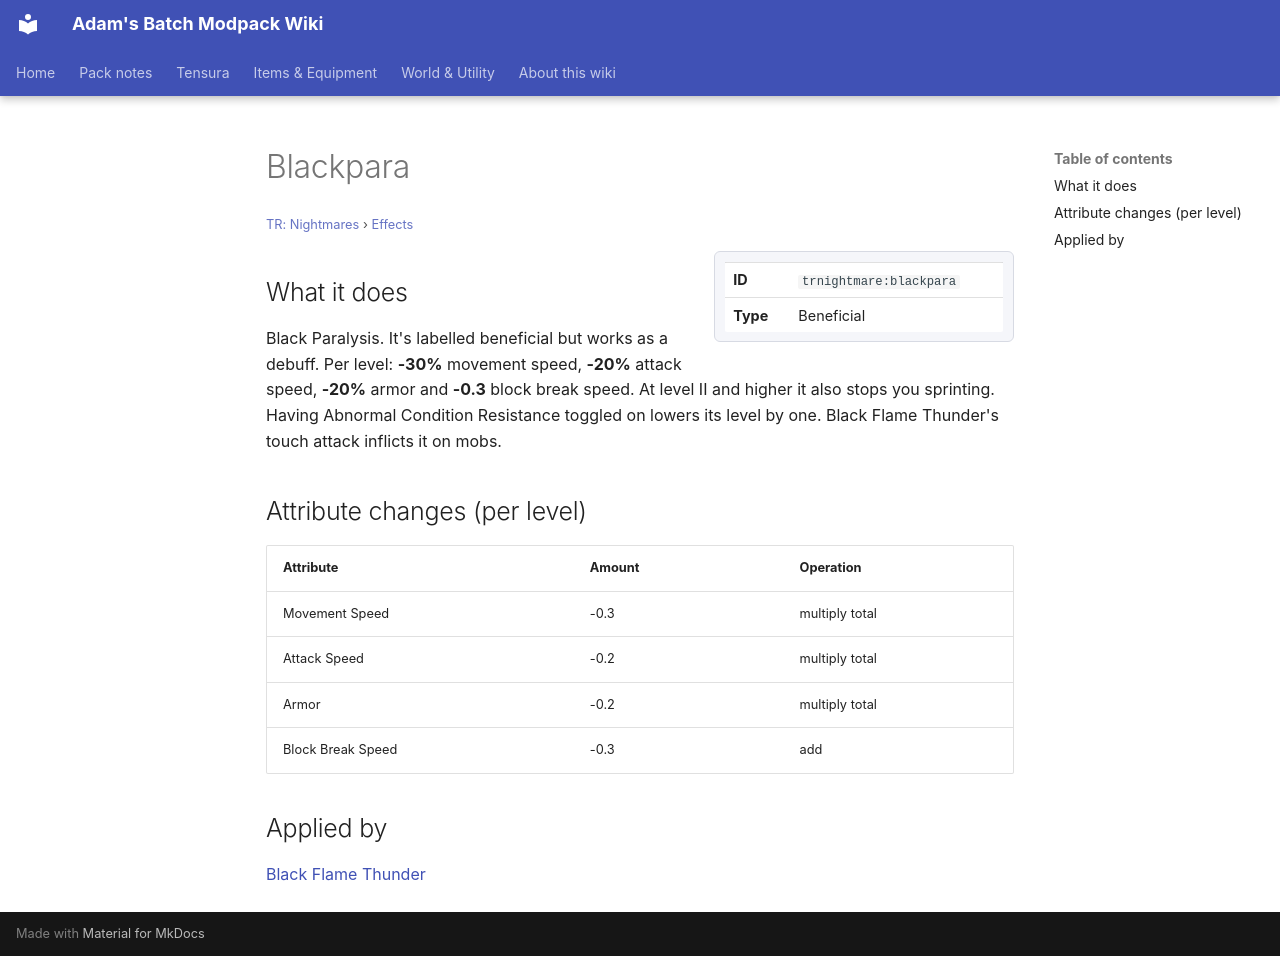

repository: Proteus-Nell/Adams-Batch-MC-Modpack-Wiki · page: tr-nightmares/effects/blackpara/index.html · generator: mkdocs

# Blackpara

<small>[TR: Nightmares](../index.md) &rsaquo; [Effects](index.md)</small>

<div class="infobox" markdown>

| | |
|---|---|
| **ID** | `trnightmare:blackpara` |
| **Type** | Beneficial |

</div>

## What it does

Black Paralysis. It's labelled beneficial but works as a debuff. Per level: **-30%** movement speed, **-20%** attack speed, **-20%** armor and **-0.3** block break speed. At level II and higher it also stops you sprinting. Having Abnormal Condition Resistance toggled on lowers its level by one. Black Flame Thunder's touch attack inflicts it on mobs.

## Attribute changes (per level)

| Attribute | Amount | Operation |
|---|---|---|
| Movement Speed | -0.3 | multiply total |
| Attack Speed | -0.2 | multiply total |
| Armor | -0.2 | multiply total |
| Block Break Speed | -0.3 | add |

## Applied by

[Black Flame Thunder](../abilities/intrinsic-skills/black-flame-thunder.md)
